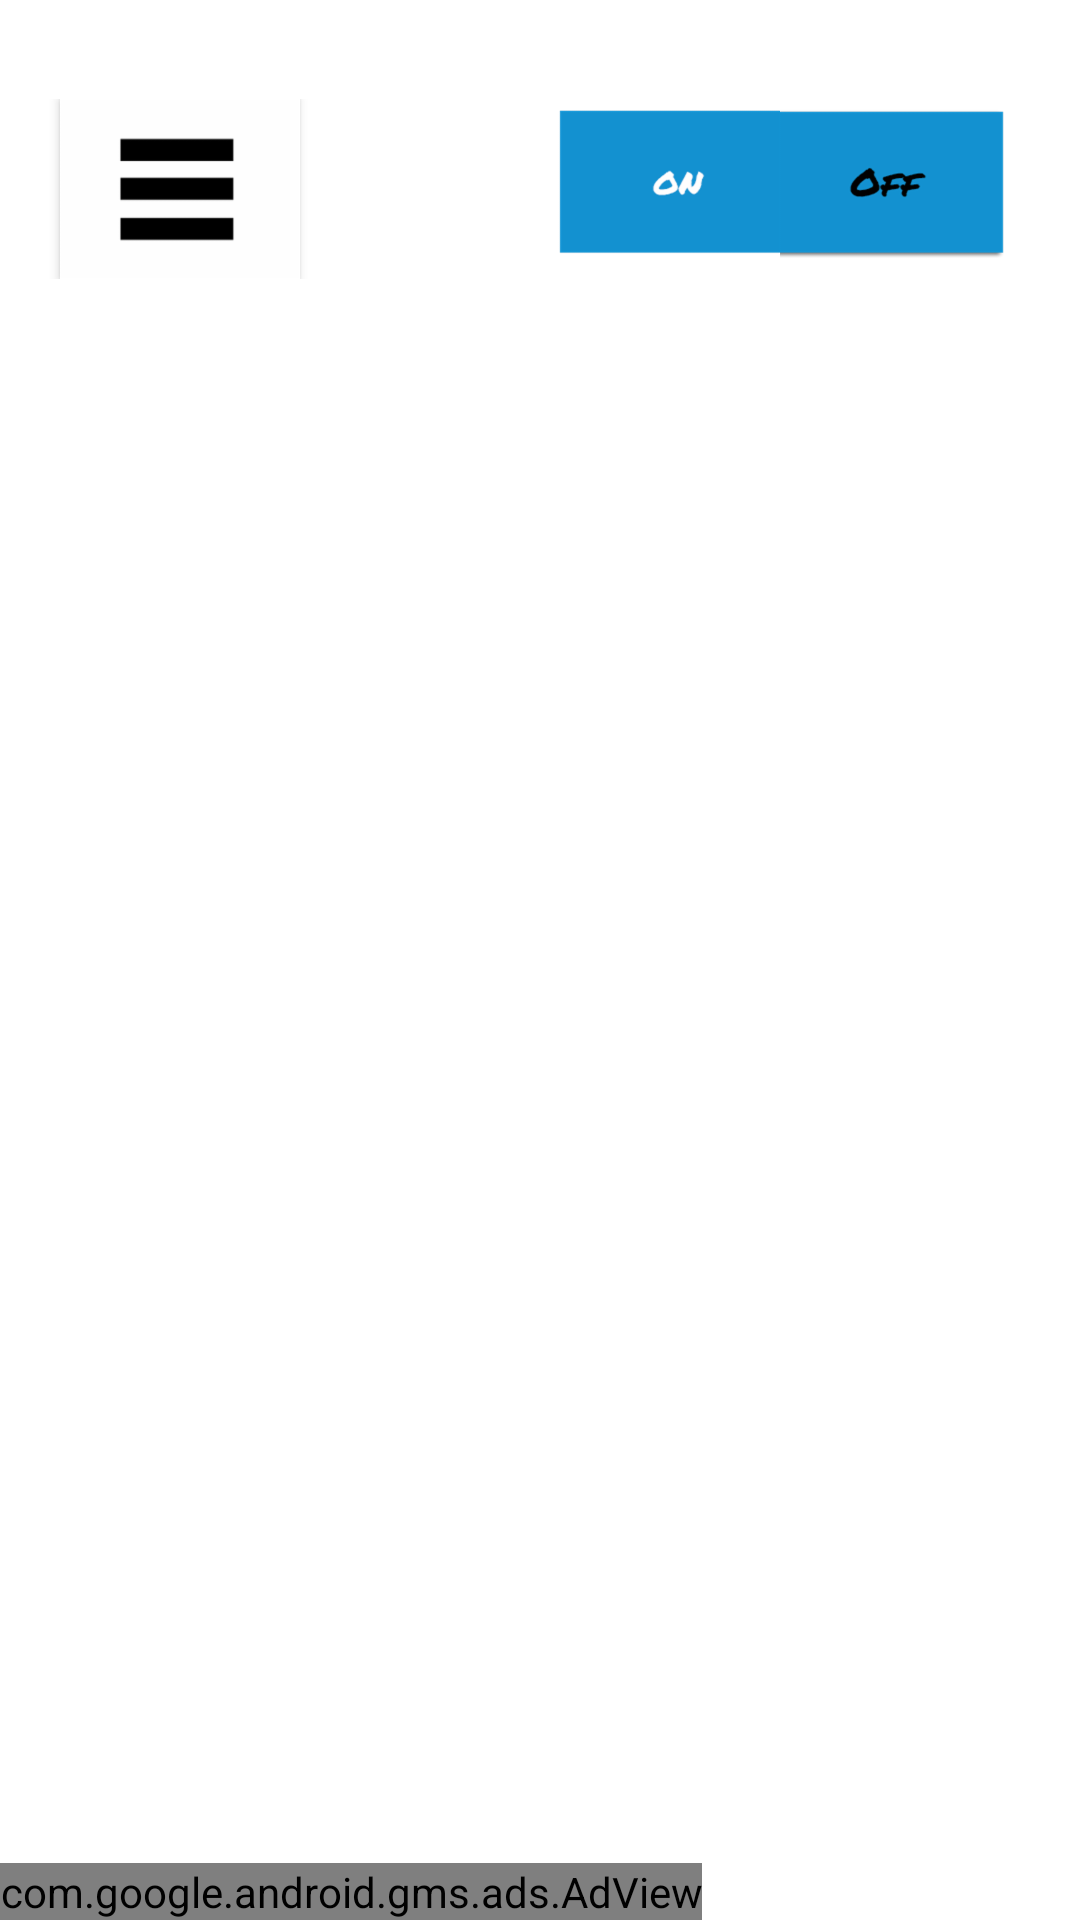

Produce the Android XML layout that renders to this screen, including the resource entries it uses.
<!-- AndroidManifest.xml: application theme AppTheme -->
<!-- res/layout/activity_a.xml -->
<?xml version="1.0" encoding="utf-8"?>

<RelativeLayout
    android:id="@+id/main_content"
    xmlns:ads="http://schemas.android.com/apk/res-auto"
    xmlns:android="http://schemas.android.com/apk/res/android"
    xmlns:app="http://schemas.android.com/apk/res-auto"
    xmlns:tools="http://schemas.android.com/tools"
    android:layout_width="match_parent"
    android:layout_height="match_parent"
    android:background="#ffffff"
    android:fitsSystemWindows="true"
    tools:context="com.maximcedaroff.sounpoolont.AActivity">

    <LinearLayout
        android:id="@+id/Top"
        android:layout_width="match_parent"
        android:layout_height="33dp"
        android:layout_alignParentTop="true"
        android:background="@android:color/transparent"
        android:gravity="center"
        android:orientation="horizontal">

    </LinearLayout>


    <LinearLayout
        android:id="@+id/Belowtop"
        android:layout_width="match_parent"
        android:layout_height="60dp"
        android:layout_below="@id/Top"
        android:background="@android:color/transparent"

        android:gravity="center"
        android:orientation="horizontal">


        <Button
            android:id="@+id/menu"
            android:layout_width="80dp"
            android:layout_height="60dp"
            android:layout_marginEnd="80dp"
            android:layout_marginRight="286dp"

            android:background="@drawable/hamburger"/>


        <Button
            android:id="@+id/a1"
            android:layout_width="80dp"
            android:layout_height="60dp"
            android:background="@drawable/a_press"/>

        <Button
            android:id="@+id/a2"
            android:layout_width="80dp"
            android:layout_height="60dp"
            android:background="@drawable/b_unpress"/>


    </LinearLayout>

    <RelativeLayout
        android:id="@+id/onLayout"
        android:layout_width="match_parent"
        android:layout_height="wrap_content"
        android:layout_above="@+id/adView"
        android:layout_below="@+id/Belowtop">

        <FrameLayout
            android:id="@+id/fragmentContainer"
            android:layout_width="match_parent"
            android:layout_height="match_parent"
            android:layout_above="@+id/layoutDots">

            <android.support.v4.view.ViewPager
                android:id="@+id/container"
                android:layout_width="match_parent"
                android:layout_height="match_parent"
                app:layout_behavior="@string/appbar_scrolling_view_behavior"/>

        </FrameLayout>

        <LinearLayout
            android:id="@+id/layoutDots"
            android:layout_width="match_parent"
            android:layout_height="wrap_content"
            android:layout_alignParentBottom="true"
            android:layout_marginBottom="25dp"
            android:gravity="center"
            android:orientation="horizontal"/>

    </RelativeLayout>

    <RelativeLayout
        android:id="@+id/offLayout"
        android:layout_width="match_parent"
        android:layout_height="wrap_content"
        android:layout_above="@+id/adView"
        android:layout_below="@+id/Belowtop"
        android:orientation="vertical"
        android:visibility="gone">

        <FrameLayout
            android:id="@+id/fragment2Container"
            android:layout_width="match_parent"
            android:layout_height="wrap_content"
            android:layout_above="@+id/layoutDots2">

            <android.support.v4.view.ViewPager
                android:id="@+id/container2"
                android:layout_width="match_parent"
                android:layout_height="match_parent"
                app:layout_behavior="@string/appbar_scrolling_view_behavior"/>

        </FrameLayout>

        <LinearLayout
            android:id="@+id/layoutDots2"
            android:layout_width="match_parent"
            android:layout_height="wrap_content"
            android:layout_alignParentBottom="true"
            android:layout_marginBottom="25dp"
            android:gravity="center"
            android:orientation="horizontal"/>
    </RelativeLayout>

    <com.google.android.gms.ads.AdView
        android:id="@+id/adView"
        android:layout_width="wrap_content"
        android:layout_height="wrap_content"
        android:layout_alignParentBottom="true"
        ads:adSize="SMART_BANNER"
        ads:adUnitId="ca-app-pub-3940256099942544/6300978111"/>

    <android.support.design.widget.TabLayout
        android:id="@+id/tab_layout"
        android:layout_width="match_parent"
        android:layout_height="wrap_content"
        android:layout_above="@+id/adView"
        android:layout_alignParentLeft="true"
        android:layout_alignParentStart="true"
        app:tabBackground="@drawable/tab_selector"
        app:tabGravity="center"
        app:tabIndicatorHeight="0dp"
        />

    <android.support.design.widget.TabLayout
        android:id="@+id/tab_layout2"
        android:layout_width="match_parent"
        android:layout_height="wrap_content"
        android:layout_above="@+id/adView"
        android:layout_alignParentLeft="true"
        android:layout_alignParentStart="true"
        android:visibility="gone"
        app:tabBackground="@drawable/tab_selector2"
        app:tabGravity="center"
        app:tabIndicatorHeight="0dp"
        />
</RelativeLayout>
<!-- resources referenced by this layout -->
<resources>
  <!-- drawable a_press: png bitmap (drawable-hdpi, 2208 bytes) -->
  <!-- drawable b_unpress: png bitmap (drawable-hdpi, 2612 bytes) -->
  <!-- drawable hamburger: png bitmap (drawable-hdpi, 591 bytes) -->
  <!-- drawable tab_selector2 (drawable-xxxhdpi) -->
  <?xml version="1.0" encoding="utf-8"?>
  
  <selector xmlns:android="http://schemas.android.com/apk/res/android">
  
      <item android:drawable="@drawable/selected_dot2"
          android:state_selected="true"/>
  
      <item android:drawable="@drawable/default_dot2"/>
  </selector>
  <style name="AppTheme" parent="Theme.AppCompat.Light.NoActionBar">
          
          <item name="colorPrimary">#a7adb4</item>
          <item name="colorPrimaryDark">#a7adb4</item>
          <item name="colorAccent">#a7adb4</item>
      </style>
  <!-- drawable selected_dot2 (drawable-xxxhdpi) -->
  <?xml version="1.0" encoding="utf-8"?>
  
  <layer-list xmlns:android="http://schemas.android.com/apk/res/android">
      <item>
          <shape
              android:innerRadius="0dp"
              android:shape="ring"
              android:thickness="4dp"
              android:useLevel="false">
              <solid android:color="#f2bdc7"/>
          </shape>
      </item>
  </layer-list>
  <!-- drawable default_dot2 (drawable-xxxhdpi) -->
  <?xml version="1.0" encoding="utf-8"?>
  
  <layer-list xmlns:android="http://schemas.android.com/apk/res/android">
      <item>
          <shape
              android:innerRadius="0dp"
              android:shape="ring"
              android:thickness="4dp"
              android:useLevel="false">
              <solid android:color="#d11337"/>
          </shape>
      </item>
  </layer-list>
</resources>
